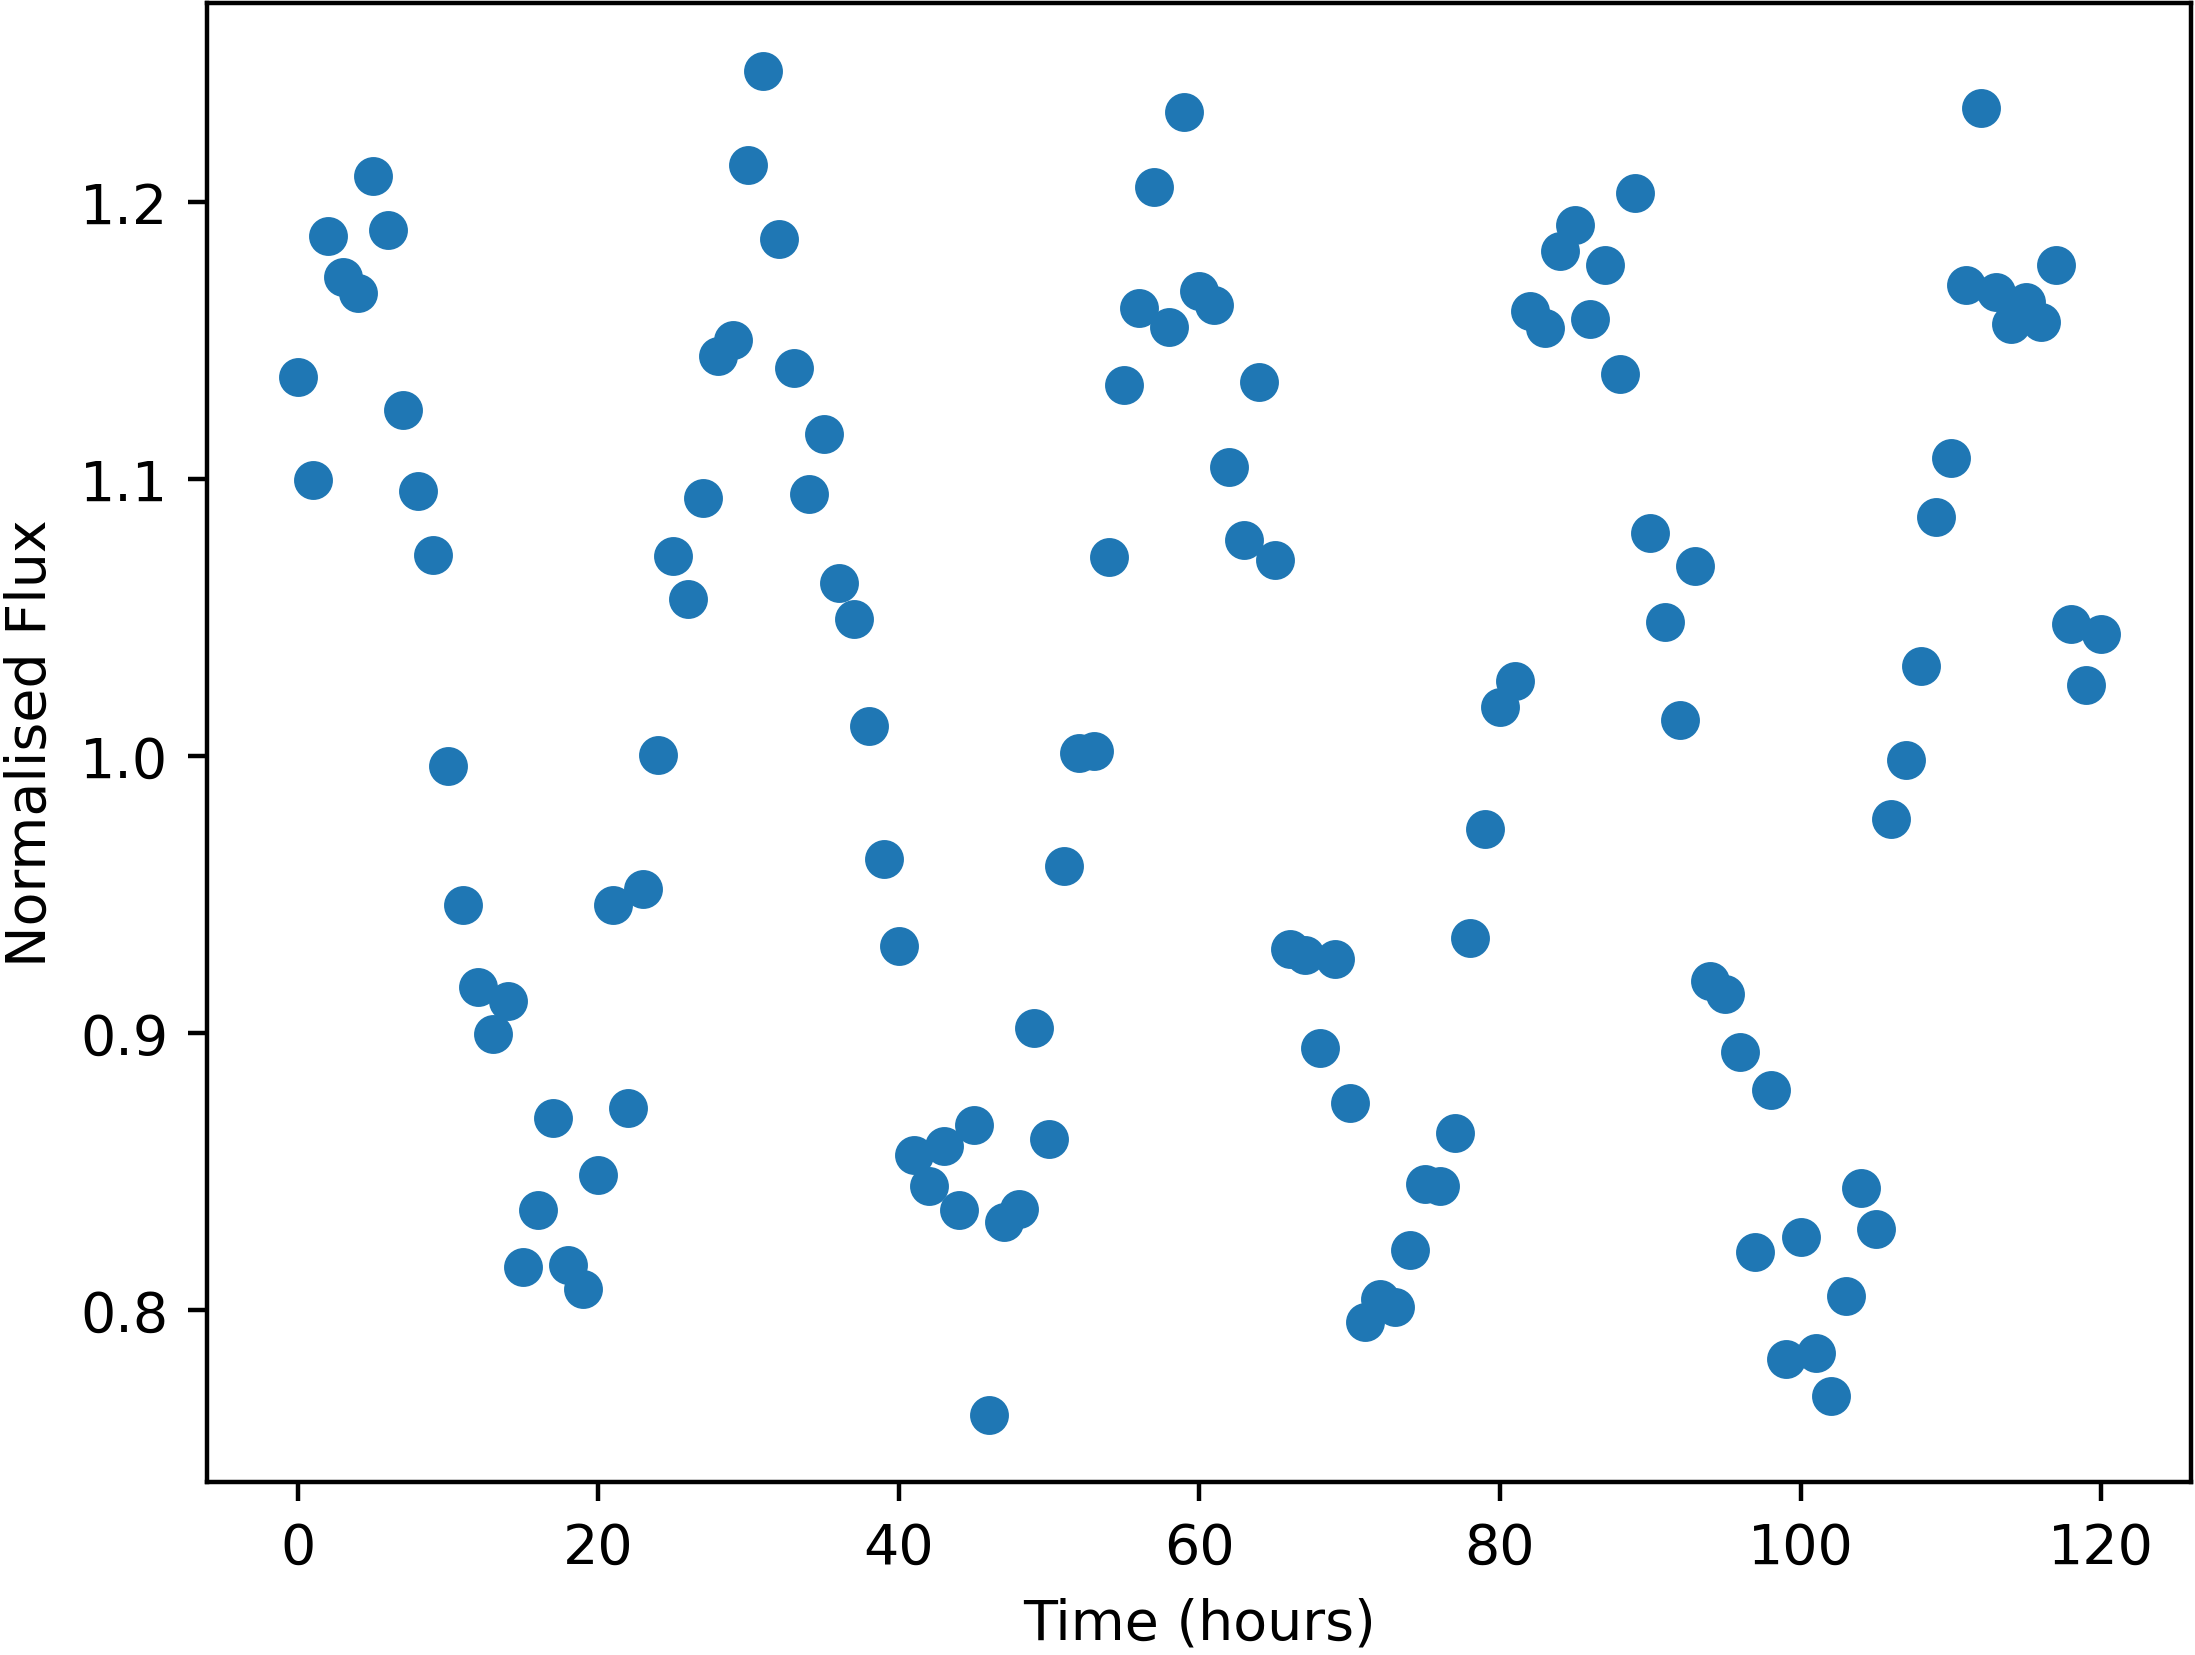

Source data for this figure (header and first rows):
Time, NormalisedFlux
0.0, 1.137
1.0, 1.1
2.0, 1.188
3.0, 1.173
4.0, 1.167
5.0, 1.21
6.0, 1.19
7.0, 1.125
8.0, 1.096
9.0, 1.073
10.0, 0.9965
11.0, 0.9462
12.0, 0.9166
13.0, 0.8998
14.0, 0.9116
15.0, 0.8155
16.0, 0.8362
17.0, 0.8694
18.0, 0.8163
19.0, 0.8075
20.0, 0.8489
21.0, 0.9462
22.0, 0.873
23.0, 0.9519
24.0, 1
25.0, 1.072
26.0, 1.057
27.0, 1.093
28.0, 1.144
29.0, 1.15
30.0, 1.213
31.0, 1.247
32.0, 1.187
33.0, 1.14
34.0, 1.094
35.0, 1.116
36.0, 1.063
37.0, 1.05
38.0, 1.011
39.0, 0.9627
40.0, 0.9315
41.0, 0.856
42.0, 0.8447
43.0, 0.8592
44.0, 0.8361
45.0, 0.867
46.0, 0.7623
47.0, 0.8319
48.0, 0.8364
49.0, 0.9019
50.0, 0.8619
51.0, 0.9603
52.0, 1.001
53.0, 1.002
54.0, 1.072
55.0, 1.134
56.0, 1.162
57.0, 1.206
58.0, 1.155
59.0, 1.233
... 61 more rows
